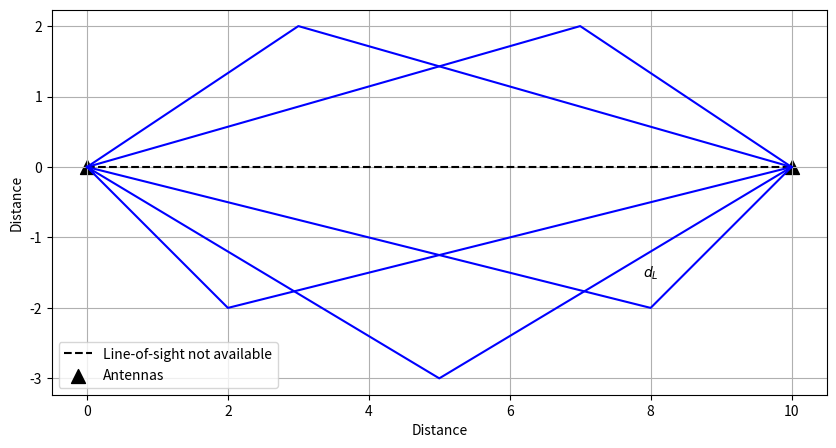

Write Python code to recreate this figure.
import matplotlib.pyplot as plt

import numpy as np



# Define the coordinates of the transmitter and receiver

tx = [0, 0]

rx = [10, 0]



# Define points that represent the reflection points for the multipath effect

reflection_points = np.array([

    [3, 2],

    [7, 2],

    [5, -3],

    [2, -2],

    [8, -2]

])



# Start the plot

plt.figure(figsize=(10, 5))

plt.plot([tx[0], rx[0]], [tx[1], rx[1]], 'k--', label="Line-of-sight not available")



# Plot the transmitter and receiver

plt.scatter([tx[0], rx[0]], [tx[1], rx[1]], color='black', s=100, marker='^', label='Antennas')



# Plot the paths

for point in reflection_points:

    plt.plot([tx[0], point[0], rx[0]], [tx[1], point[1], rx[1]], color='blue')



# Annotations for distances, just examples

#plt.text(tx[0]-0.5, tx[1]-0.5, "$d_1$", ha='center', va='center')

#plt.text(rx[0]+0.5, rx[1]-0.5, "$d_i$", ha='center', va='center')

plt.text(reflection_points[-1][0], reflection_points[-1][1]+0.5, "$d_L$", ha='center', va='center')



# Enhance plot

plt.xlabel('Distance')

plt.ylabel('Distance')

plt.legend()

plt.grid(True)

plt.axis('equal')  # Ensure the scale is the same on both axes



# Show the plot

plt.show()